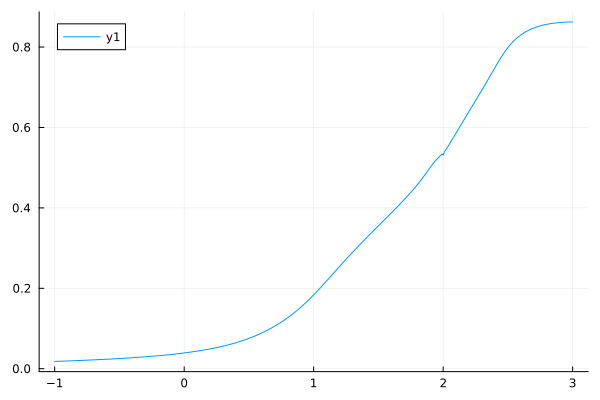

Values plotted in this chart, from the file beside it:
m, seta1t2.0
-1.0, 0.01812
-0.8, 0.02052
-0.6, 0.02349
-0.4, 0.02727
-0.2, 0.03222
-0.1, 0.03534
-0.01, 0.03864
0.01, 0.03969
0.05, 0.04142
0.055, 0.04164
0.06, 0.04187
0.065, 0.0421
0.07, 0.04233
0.075, 0.04257
0.08, 0.0428
0.085, 0.04304
0.09, 0.04328
0.095, 0.04353
0.1, 0.04377
0.105, 0.04402
0.11, 0.04427
0.115, 0.04453
0.12, 0.04478
0.125, 0.04504
0.13, 0.04531
0.135, 0.04557
0.14, 0.04584
0.15, 0.04638
0.16, 0.04694
0.17, 0.0475
0.18, 0.04808
0.19, 0.04868
0.2, 0.04928
0.21, 0.0499
0.22, 0.05053
0.23, 0.05118
0.24, 0.05184
0.25, 0.05251
0.26, 0.0532
0.27, 0.05391
0.28, 0.05463
0.29, 0.05537
0.3, 0.05612
0.31, 0.05689
0.32, 0.05768
0.33, 0.05849
0.34, 0.05932
0.35, 0.06016
0.36, 0.06103
0.37, 0.06192
0.38, 0.06282
0.39, 0.06375
0.4, 0.0647
0.41, 0.06567
0.42, 0.06666
0.43, 0.06768
0.44, 0.06872
0.45, 0.06978
0.46, 0.07087
0.47, 0.07199
... 253 more rows
